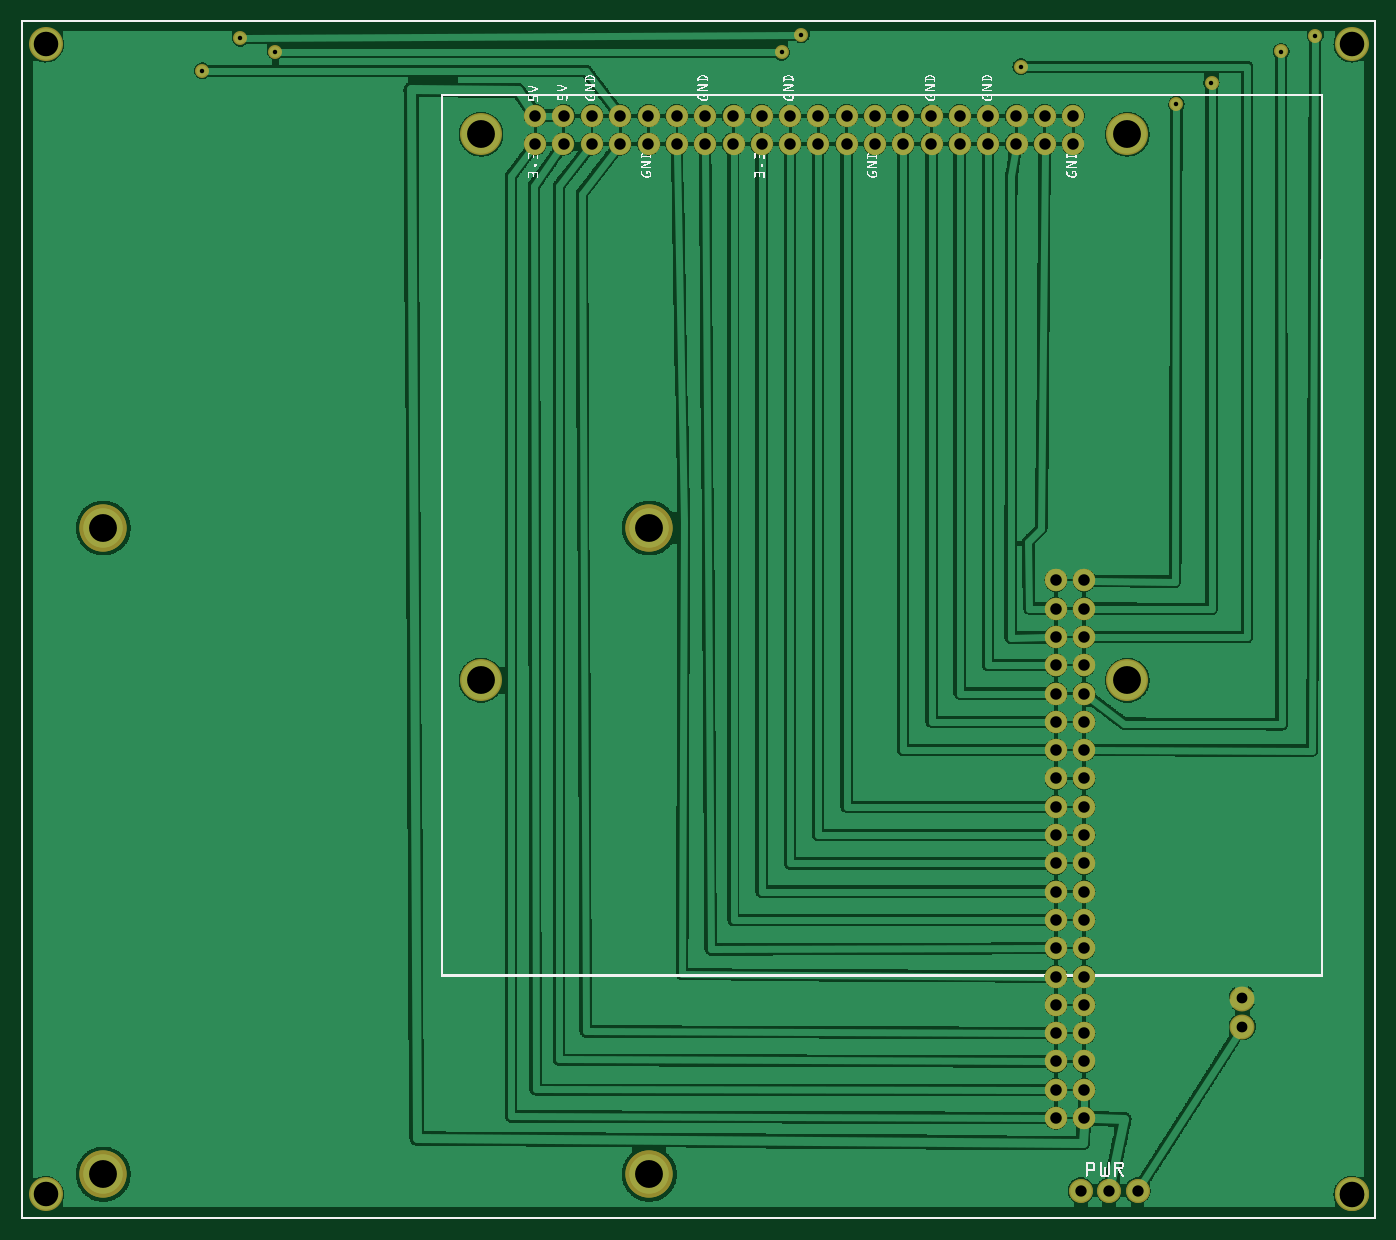
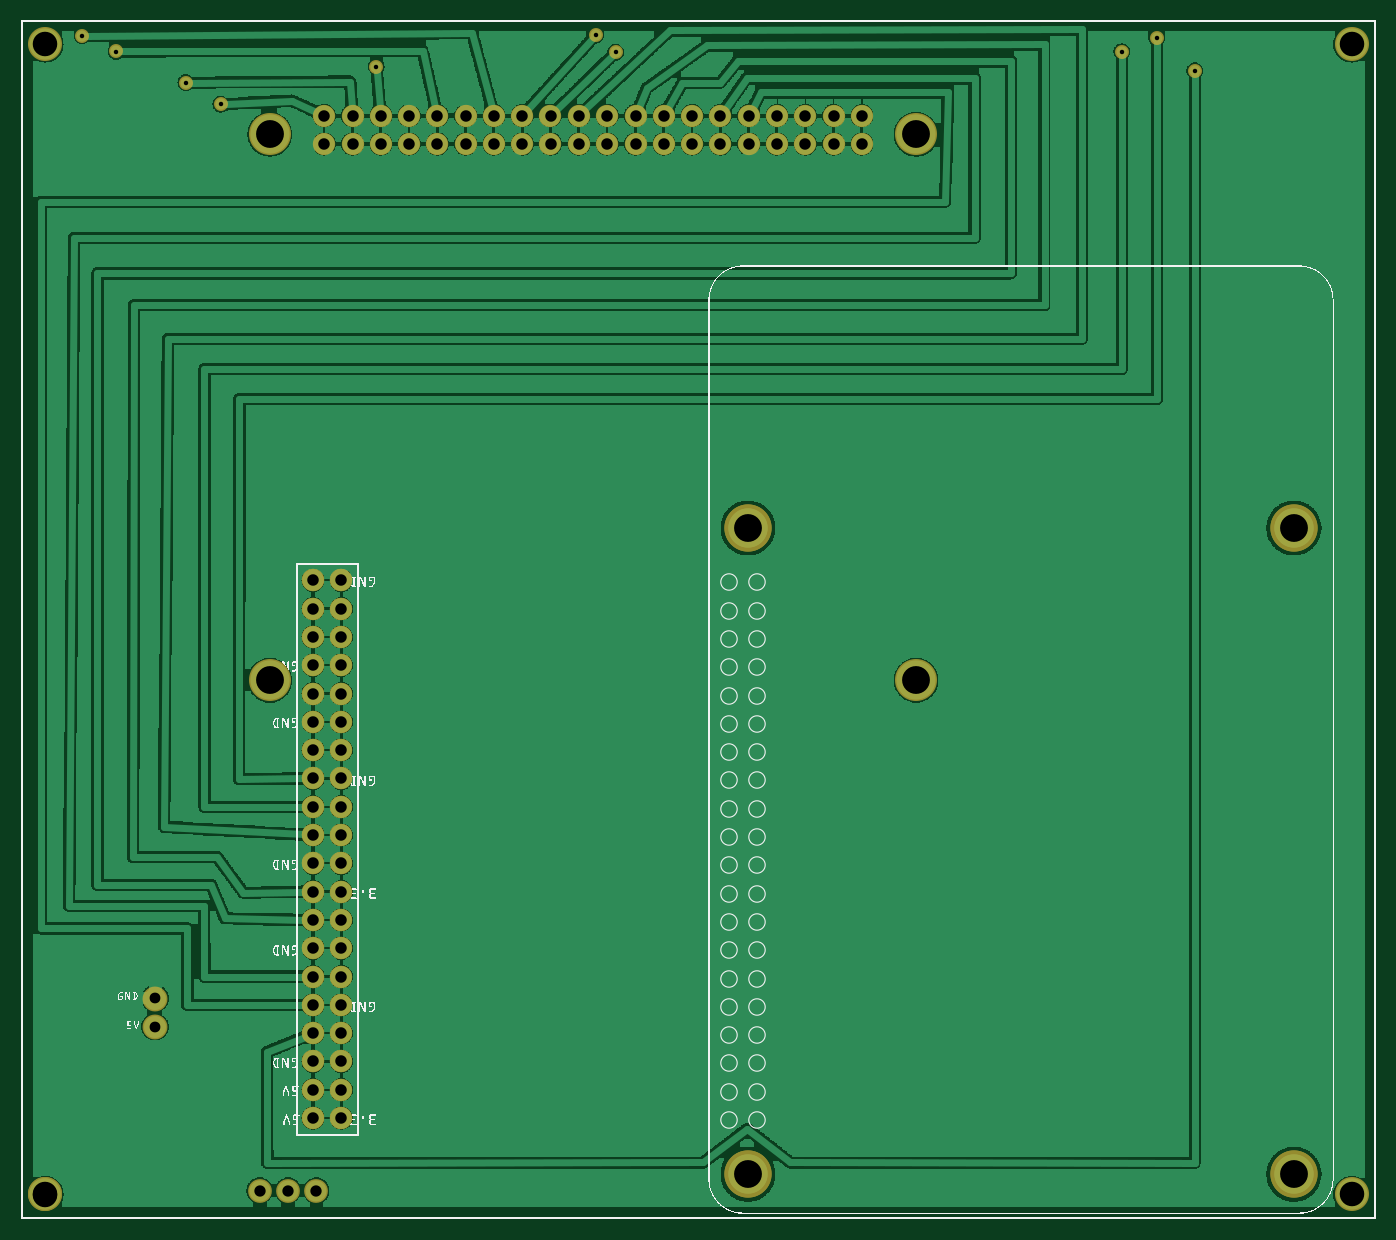
Circuit board: 8 layer files. Board 121.4 x 107.4 mm.
- outline: pi4_hyperpixel_contour.gm1 (370 bytes)
- bottom_copper: pi4_hyperpixel_copperBottom.gbl (215074 bytes)
- top_copper: pi4_hyperpixel_copperTop.gtl (196910 bytes)
- drill: pi4_hyperpixel_drill.txt (1823 bytes)
- bottom_mask: pi4_hyperpixel_maskBottom.gbs (2642 bytes)
- top_mask: pi4_hyperpixel_maskTop.gts (2681 bytes)
- bottom_silk: pi4_hyperpixel_silkBottom.gbo (249425 bytes)
- top_silk: pi4_hyperpixel_silkTop.gto (229399 bytes)

=== outline: pi4_hyperpixel_contour.gm1 ===
G04 MADE WITH FRITZING*
G04 WWW.FRITZING.ORG*
G04 DOUBLE SIDED*
G04 HOLES PLATED*
G04 CONTOUR ON CENTER OF CONTOUR VECTOR*
%ASAXBY*%
%FSLAX23Y23*%
%MOIN*%
%OFA0B0*%
%SFA1.0B1.0*%
%ADD10R,4.787410X4.236230*%
%ADD11C,0.008000*%
%ADD10C,0.008*%
%LNCONTOUR*%
G90*
G70*
G54D10*
G54D11*
X4Y4232D02*
X4783Y4232D01*
X4783Y4D01*
X4Y4D01*
X4Y4232D01*
D02*
G04 End of contour*
M02*
=== bottom_copper: pi4_hyperpixel_copperBottom.gbl (215074 bytes, source omitted) ===
=== top_copper: pi4_hyperpixel_copperTop.gtl (196910 bytes, source omitted) ===
=== drill: pi4_hyperpixel_drill.txt ===
; NON-PLATED HOLES START AT T1
; THROUGH (PLATED) HOLES START AT T100
M48
INCH
T100C0.040000
T101C0.038000
T102C0.086614
T103C0.015748
T104C0.040639
T105C0.098425
%
T100
X039445Y000993
X038445Y000993
X037445Y000993
T101
X043140Y007784
X043140Y006784
T102
X047019Y000861
X000858Y041501
X047018Y000856
X000859Y000859
X047019Y041500
T103
X044518Y041245
X040816Y039380
X027563Y041834
X026866Y041215
X007741Y041715
X006399Y040562
X045721Y041805
X035322Y040706
X008979Y041238
X042057Y040146
T104
X027165Y038980
X037559Y003558
X029165Y037981
X021164Y038980
X035165Y038980
X022165Y038980
X037559Y015558
X036559Y015558
X037559Y006558
X037165Y038980
X036559Y019558
X022165Y037981
X037559Y018558
X021164Y037981
X037559Y012558
X034165Y037981
X036559Y014558
X037559Y014558
X036559Y011558
X036559Y018558
X020165Y038980
X027165Y037981
X037559Y010558
X036559Y005558
X024164Y037981
X036559Y013558
X019164Y037981
X037559Y005558
X036559Y008558
X026164Y038980
X036559Y021558
X018165Y038980
X036559Y007558
X034165Y038980
X036559Y022558
X029165Y038980
X037559Y022558
X036559Y004558
X037559Y017558
X037559Y009558
X036559Y016558
X037559Y021558
X028165Y037981
X037559Y004558
X030165Y037981
X026164Y037981
X037559Y019558
X036559Y006558
X037559Y020558
X019164Y038980
X036559Y009558
X028165Y038980
X037559Y007558
X036559Y020558
X023165Y038980
X036164Y037981
X020165Y037981
X037559Y008558
X031164Y037981
X025165Y038980
X036559Y003558
X037559Y013558
X037559Y016558
X032165Y037981
X037165Y037981
X031164Y038980
X037559Y011558
X036559Y012558
X036559Y010558
X036164Y038980
X030165Y038980
X018165Y037981
X033165Y038980
X035165Y037981
X023165Y037981
X036559Y017558
X024164Y038980
X025165Y037981
X032165Y038980
X033165Y037981
T105
X022193Y024407
X039084Y019027
X002901Y024407
X022193Y001572
X002901Y001572
X016249Y038318
X039084Y038318
X016249Y019027
T00
M30

=== bottom_mask: pi4_hyperpixel_maskBottom.gbs ===
G04 MADE WITH FRITZING*
G04 WWW.FRITZING.ORG*
G04 DOUBLE SIDED*
G04 HOLES PLATED*
G04 CONTOUR ON CENTER OF CONTOUR VECTOR*
%ASAXBY*%
%FSLAX23Y23*%
%MOIN*%
%OFA0B0*%
%SFA1.0B1.0*%
%ADD10C,0.049370*%
%ADD11C,0.166772*%
%ADD12C,0.078889*%
%ADD13C,0.120236*%
%ADD14C,0.148425*%
%ADD15C,0.084000*%
%ADD16C,0.088000*%
%LNMASK0*%
G90*
G70*
G54D10*
X898Y4124D03*
X2687Y4122D03*
X774Y4172D03*
X2756Y4183D03*
X4572Y4181D03*
X4452Y4125D03*
X3532Y4071D03*
X4206Y4015D03*
X4082Y3938D03*
X640Y4056D03*
G54D11*
X2219Y2441D03*
X2219Y157D03*
X290Y157D03*
X290Y2441D03*
X2219Y2441D03*
X2219Y157D03*
X290Y157D03*
X290Y2441D03*
G54D12*
X3656Y356D03*
X3656Y456D03*
X3656Y556D03*
X3656Y656D03*
X3656Y756D03*
X3656Y856D03*
X3656Y956D03*
X3656Y1056D03*
X3656Y1156D03*
X3656Y1256D03*
X3656Y1356D03*
X3656Y1456D03*
X3656Y1556D03*
X3656Y1656D03*
X3656Y1756D03*
X3656Y1856D03*
X3656Y1956D03*
X3656Y2056D03*
X3656Y2156D03*
X3656Y2256D03*
X3756Y2256D03*
X3756Y2156D03*
X3756Y2056D03*
X3756Y1956D03*
X3756Y1856D03*
X3756Y1756D03*
X3756Y1656D03*
X3756Y1556D03*
X3756Y1456D03*
X3756Y1356D03*
X3756Y1256D03*
X3756Y1156D03*
X3756Y1056D03*
X3756Y956D03*
X3756Y856D03*
X3756Y756D03*
X3756Y656D03*
X3756Y556D03*
X3756Y456D03*
X3756Y356D03*
X3656Y356D03*
X3656Y456D03*
X3656Y556D03*
X3656Y656D03*
X3656Y756D03*
X3656Y856D03*
X3656Y956D03*
X3656Y1056D03*
X3656Y1156D03*
X3656Y1256D03*
X3656Y1356D03*
X3656Y1456D03*
X3656Y1556D03*
X3656Y1656D03*
X3656Y1756D03*
X3656Y1856D03*
X3656Y1956D03*
X3656Y2056D03*
X3656Y2156D03*
X3656Y2256D03*
X3756Y2256D03*
X3756Y2156D03*
X3756Y2056D03*
X3756Y1956D03*
X3756Y1856D03*
X3756Y1756D03*
X3756Y1656D03*
X3756Y1556D03*
X3756Y1456D03*
X3756Y1356D03*
X3756Y1256D03*
X3756Y1156D03*
X3756Y1056D03*
X3756Y956D03*
X3756Y856D03*
X3756Y756D03*
X3756Y656D03*
X3756Y556D03*
X3756Y456D03*
X3756Y356D03*
G54D13*
X4702Y86D03*
X4702Y4150D03*
X86Y4150D03*
X86Y86D03*
X4702Y86D03*
G54D12*
X1817Y3798D03*
X1916Y3798D03*
X2017Y3798D03*
X2116Y3798D03*
X2217Y3798D03*
X2317Y3798D03*
X2416Y3798D03*
X2517Y3798D03*
X2616Y3798D03*
X2717Y3798D03*
X2817Y3798D03*
X2917Y3798D03*
X3017Y3798D03*
X3116Y3798D03*
X3217Y3798D03*
X3317Y3798D03*
X3417Y3798D03*
X3517Y3798D03*
X3616Y3798D03*
X3717Y3798D03*
X3717Y3898D03*
X3616Y3898D03*
X3517Y3898D03*
X3417Y3898D03*
X3317Y3898D03*
X3217Y3898D03*
X3116Y3898D03*
X3017Y3898D03*
X2917Y3898D03*
X2817Y3898D03*
X2717Y3898D03*
X2616Y3898D03*
X2517Y3898D03*
X2416Y3898D03*
X2317Y3898D03*
X2217Y3898D03*
X2116Y3898D03*
X2017Y3898D03*
X1916Y3898D03*
X1817Y3898D03*
G54D14*
X3908Y3832D03*
X1625Y3832D03*
X1625Y1903D03*
X3908Y1903D03*
G54D15*
X3745Y99D03*
X3845Y99D03*
X3945Y99D03*
G54D16*
X4314Y778D03*
X4314Y678D03*
G04 End of Mask0*
M02*
=== top_mask: pi4_hyperpixel_maskTop.gts ===
G04 MADE WITH FRITZING*
G04 WWW.FRITZING.ORG*
G04 DOUBLE SIDED*
G04 HOLES PLATED*
G04 CONTOUR ON CENTER OF CONTOUR VECTOR*
%ASAXBY*%
%FSLAX23Y23*%
%MOIN*%
%OFA0B0*%
%SFA1.0B1.0*%
%ADD10C,0.049370*%
%ADD11C,0.166772*%
%ADD12C,0.078889*%
%ADD13C,0.120236*%
%ADD14C,0.148425*%
%ADD15C,0.084000*%
%ADD16C,0.088000*%
%LNMASK1*%
G90*
G70*
G54D10*
X898Y4124D03*
X2687Y4122D03*
X774Y4172D03*
X2756Y4183D03*
X4572Y4181D03*
X4452Y4125D03*
X3532Y4071D03*
X4206Y4015D03*
X4082Y3938D03*
X640Y4056D03*
G54D11*
X2219Y2441D03*
X2219Y157D03*
X290Y157D03*
X290Y2441D03*
X2219Y2441D03*
X2219Y157D03*
X290Y157D03*
X290Y2441D03*
G54D12*
X3656Y356D03*
X3656Y456D03*
X3656Y556D03*
X3656Y656D03*
X3656Y756D03*
X3656Y856D03*
X3656Y956D03*
X3656Y1056D03*
X3656Y1156D03*
X3656Y1256D03*
X3656Y1356D03*
X3656Y1456D03*
X3656Y1556D03*
X3656Y1656D03*
X3656Y1756D03*
X3656Y1856D03*
X3656Y1956D03*
X3656Y2056D03*
X3656Y2156D03*
X3656Y2256D03*
X3756Y2256D03*
X3756Y2156D03*
X3756Y2056D03*
X3756Y1956D03*
X3756Y1856D03*
X3756Y1756D03*
X3756Y1656D03*
X3756Y1556D03*
X3756Y1456D03*
X3756Y1356D03*
X3756Y1256D03*
X3756Y1156D03*
X3756Y1056D03*
X3756Y956D03*
X3756Y856D03*
X3756Y756D03*
X3756Y656D03*
X3756Y556D03*
X3756Y456D03*
X3756Y356D03*
X3656Y356D03*
X3656Y456D03*
X3656Y556D03*
X3656Y656D03*
X3656Y756D03*
X3656Y856D03*
X3656Y956D03*
X3656Y1056D03*
X3656Y1156D03*
X3656Y1256D03*
X3656Y1356D03*
X3656Y1456D03*
X3656Y1556D03*
X3656Y1656D03*
X3656Y1756D03*
X3656Y1856D03*
X3656Y1956D03*
X3656Y2056D03*
X3656Y2156D03*
X3656Y2256D03*
X3756Y2256D03*
X3756Y2156D03*
X3756Y2056D03*
X3756Y1956D03*
X3756Y1856D03*
X3756Y1756D03*
X3756Y1656D03*
X3756Y1556D03*
X3756Y1456D03*
X3756Y1356D03*
X3756Y1256D03*
X3756Y1156D03*
X3756Y1056D03*
X3756Y956D03*
X3756Y856D03*
X3756Y756D03*
X3756Y656D03*
X3756Y556D03*
X3756Y456D03*
X3756Y356D03*
G54D13*
X4702Y86D03*
X4702Y4150D03*
X86Y4150D03*
X86Y86D03*
X4702Y86D03*
G54D12*
X1817Y3798D03*
X1916Y3798D03*
X2017Y3798D03*
X2116Y3798D03*
X2217Y3798D03*
X2317Y3798D03*
X2416Y3798D03*
X2517Y3798D03*
X2616Y3798D03*
X2717Y3798D03*
X2817Y3798D03*
X2917Y3798D03*
X3017Y3798D03*
X3116Y3798D03*
X3217Y3798D03*
X3317Y3798D03*
X3417Y3798D03*
X3517Y3798D03*
X3616Y3798D03*
X3717Y3798D03*
X3717Y3898D03*
X3616Y3898D03*
X3517Y3898D03*
X3417Y3898D03*
X3317Y3898D03*
X3217Y3898D03*
X3116Y3898D03*
X3017Y3898D03*
X2917Y3898D03*
X2817Y3898D03*
X2717Y3898D03*
X2616Y3898D03*
X2517Y3898D03*
X2416Y3898D03*
X2317Y3898D03*
X2217Y3898D03*
X2116Y3898D03*
X2017Y3898D03*
X1916Y3898D03*
X1817Y3898D03*
G54D14*
X3908Y3832D03*
X1625Y3832D03*
X1625Y1903D03*
X3908Y1903D03*
G54D15*
X3745Y99D03*
X3845Y99D03*
X3945Y99D03*
X3745Y99D03*
X3845Y99D03*
X3945Y99D03*
G54D16*
X4314Y778D03*
X4314Y678D03*
G04 End of Mask1*
M02*
=== bottom_silk: pi4_hyperpixel_silkBottom.gbo (249425 bytes, source omitted) ===
=== top_silk: pi4_hyperpixel_silkTop.gto (229399 bytes, source omitted) ===
